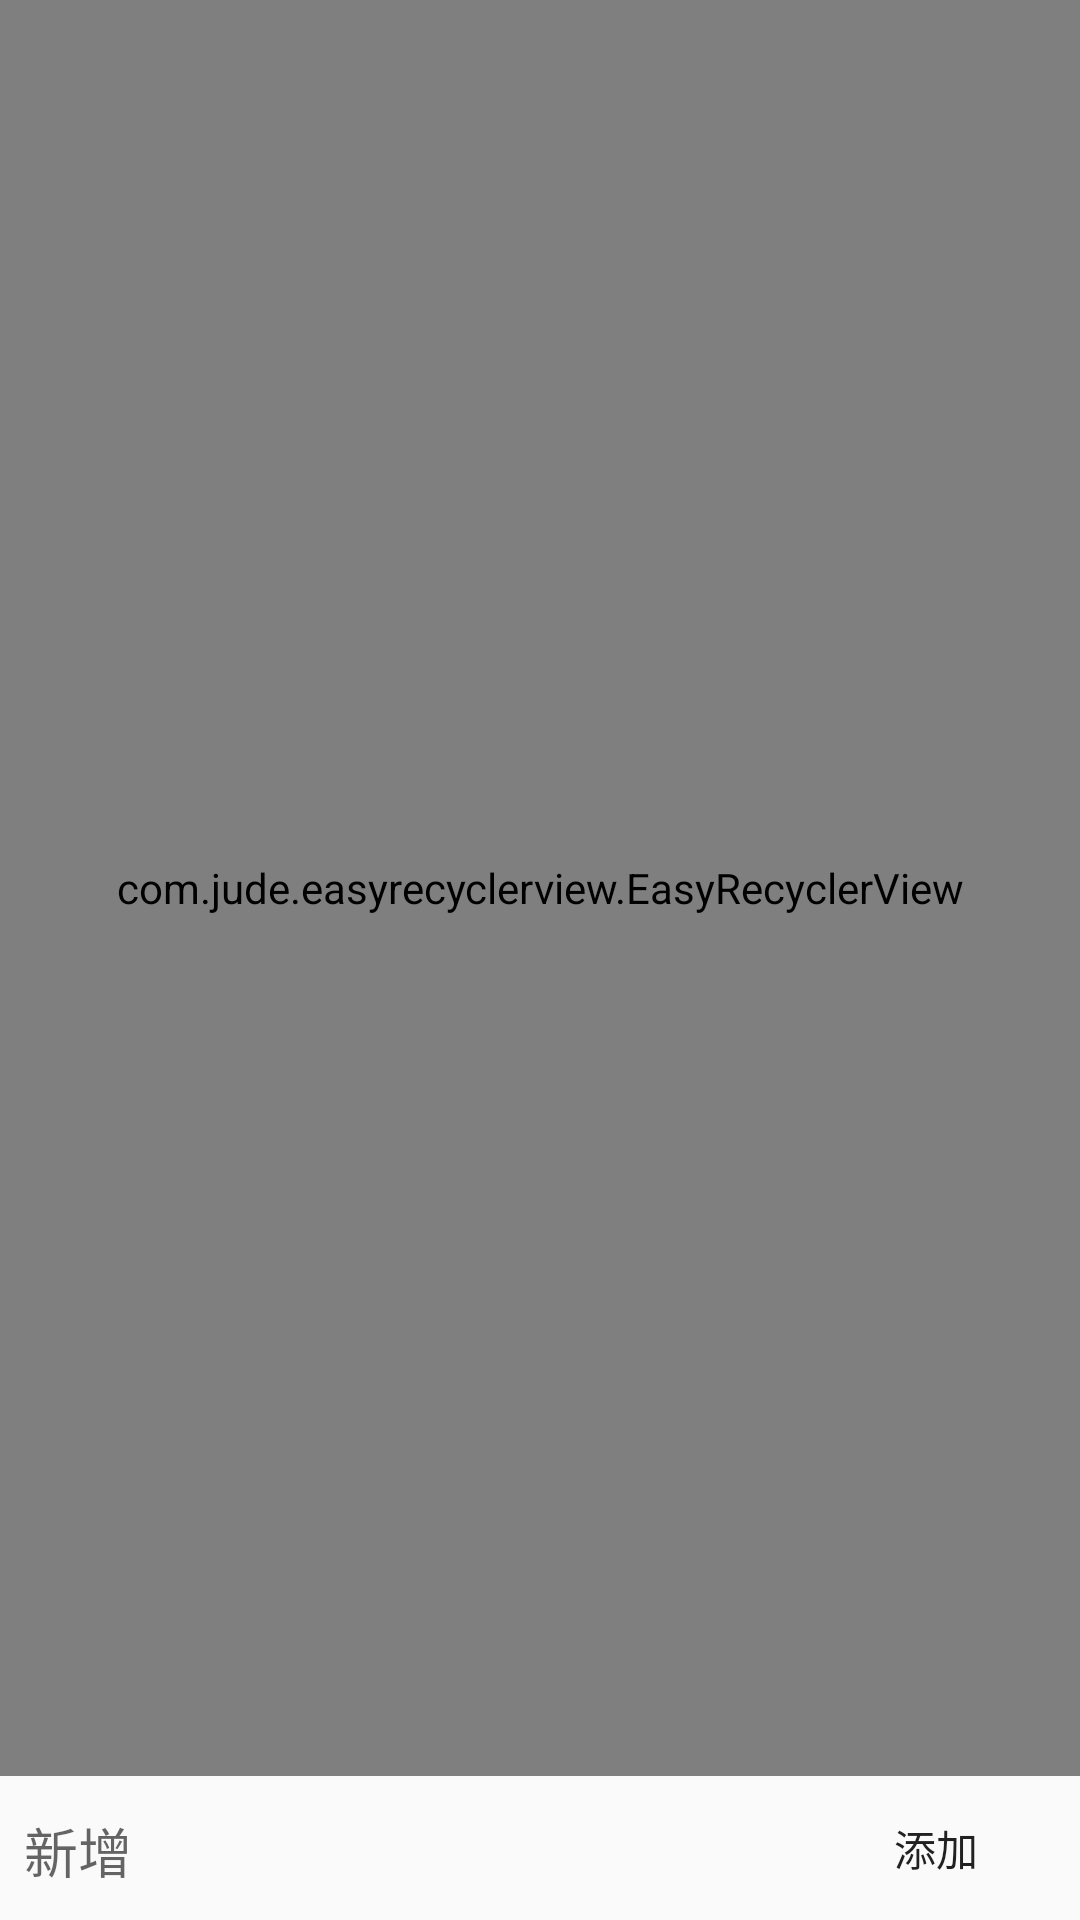

Write the Android layout XML for this screen, with the resource values it uses.
<!-- AndroidManifest.xml: application theme AppTheme -->
<!-- res/layout/fragment_base_data.xml -->
<LinearLayout xmlns:android="http://schemas.android.com/apk/res/android"
    xmlns:tools="http://schemas.android.com/tools"
    android:layout_width="match_parent"
    android:layout_height="match_parent"
    android:orientation="vertical"
    xmlns:app="http://schemas.android.com/apk/res-auto">
    <com.jude.easyrecyclerview.EasyRecyclerView
        android:id="@+id/ry_list"
        android:layout_width="match_parent"
        android:layout_height="0dp"
        android:layout_weight="1"
        android:foreground="?android:attr/selectableItemBackground"
        app:recyclerClipToPadding="true"
        app:recyclerPaddingTop="8dp"
        app:layout_empty="@layout/item_nothing"
        app:scrollbarStyle="insideOverlay"
        app:scrollbars="none" />
    <LinearLayout
        android:layout_margin="4dp"
        android:orientation="horizontal"
        android:layout_width="match_parent"
        android:layout_height="40dp">
        <EditText
            android:id="@+id/ed_name"
            android:layout_weight="1"
            android:layout_width="0dp"
            android:layout_height="40dp"
            android:selectAllOnFocus="true"
            android:background="@drawable/bg_edittext_selector"
            android:gravity="center_vertical"
            android:hint="新增"
            android:paddingLeft="4dp"
            android:imeOptions="actionNone"
            android:paddingTop="2dp"/>
        <Button
            android:id="@+id/btn_add"
            android:text="添加"
            android:background="@drawable/btn_check"
            android:layout_width="wrap_content"
            android:layout_height="match_parent" />
    </LinearLayout>

</LinearLayout>
<!-- resources referenced by this layout -->
<resources>
  <style name="AppTheme" parent="Theme.AppCompat.Light.NoActionBar">
          
          
          
          
          
          
          
          <item name="colorPrimary">#ff00ddff</item>
          <item name="colorPrimaryDark">#ff00ddff</item>
          <item name="colorAccent">@color/colorAccent</item>
      </style>
  <color name="colorAccent">#FF4081</color>
</resources>
